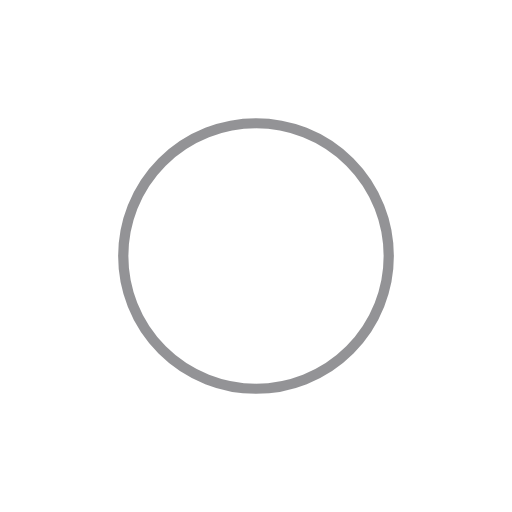
t = 0.00 s
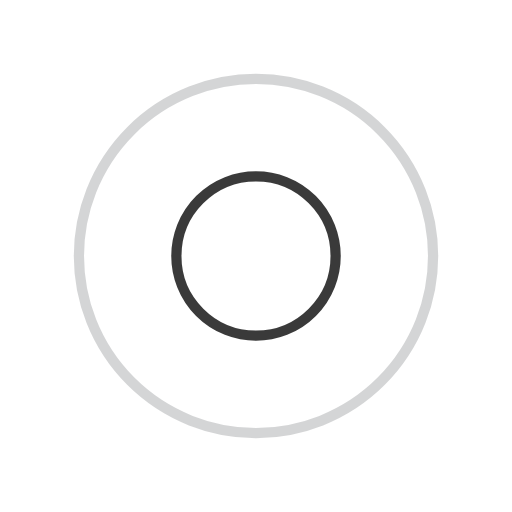
t = 0.23 s
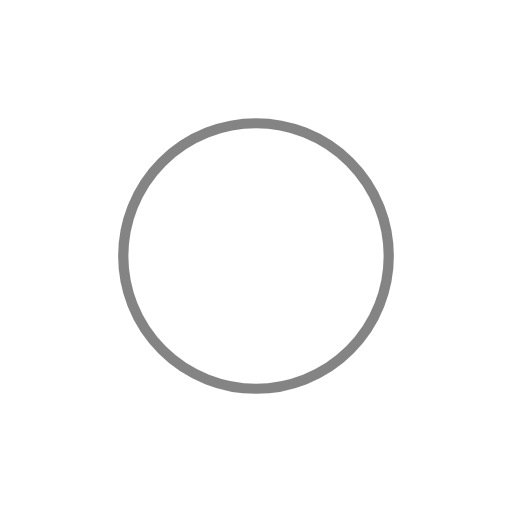
t = 0.45 s
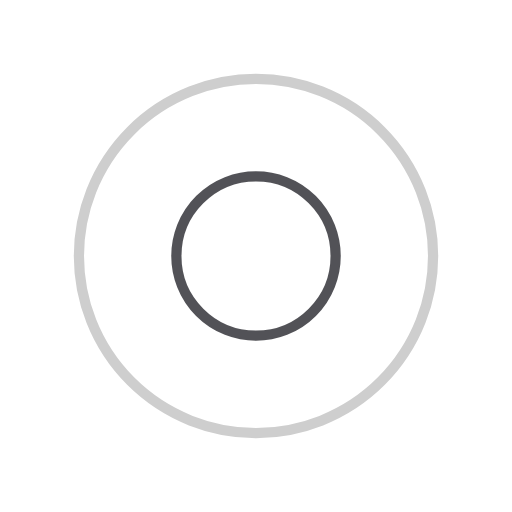
t = 0.68 s

The animated SVG that drew these frames (rendered in a browser with its animation timeline set to each time). Animation: 4 SMIL elements (animate=4); one cycle of 0.90 s, repeats indefinitely.

<svg width="67px"  height="67px"  xmlns="http://www.w3.org/2000/svg" viewBox="0 0 100 100" preserveAspectRatio="xMidYMid" class="lds-ripple" style="background: none;">
    <circle cx="50" cy="50" r="20.0021" fill="none" ng-attr-stroke="{{config.c1}}" ng-attr-stroke-width="{{config.width}}" stroke="#28292f" stroke-width="2">
      <animate attributeName="r" calcMode="spline" values="0;40" keyTimes="0;1" dur="0.9" keySplines="0 0.2 0.8 1" begin="-0.45s" repeatCount="indefinite"></animate>
      <animate attributeName="opacity" calcMode="spline" values="1;0" keyTimes="0;1" dur="0.9" keySplines="0.2 0 0.8 1" begin="-0.45s" repeatCount="indefinite"></animate>
    </circle>
    <circle cx="50" cy="50" r="37.4591" fill="none" ng-attr-stroke="{{config.c2}}" ng-attr-stroke-width="{{config.width}}" stroke="#0a0a0a" stroke-width="2">
      <animate attributeName="r" calcMode="spline" values="0;40" keyTimes="0;1" dur="0.9" keySplines="0 0.2 0.8 1" begin="0s" repeatCount="indefinite"></animate>
      <animate attributeName="opacity" calcMode="spline" values="1;0" keyTimes="0;1" dur="0.9" keySplines="0.2 0 0.8 1" begin="0s" repeatCount="indefinite"></animate>
    </circle>
  </svg>
